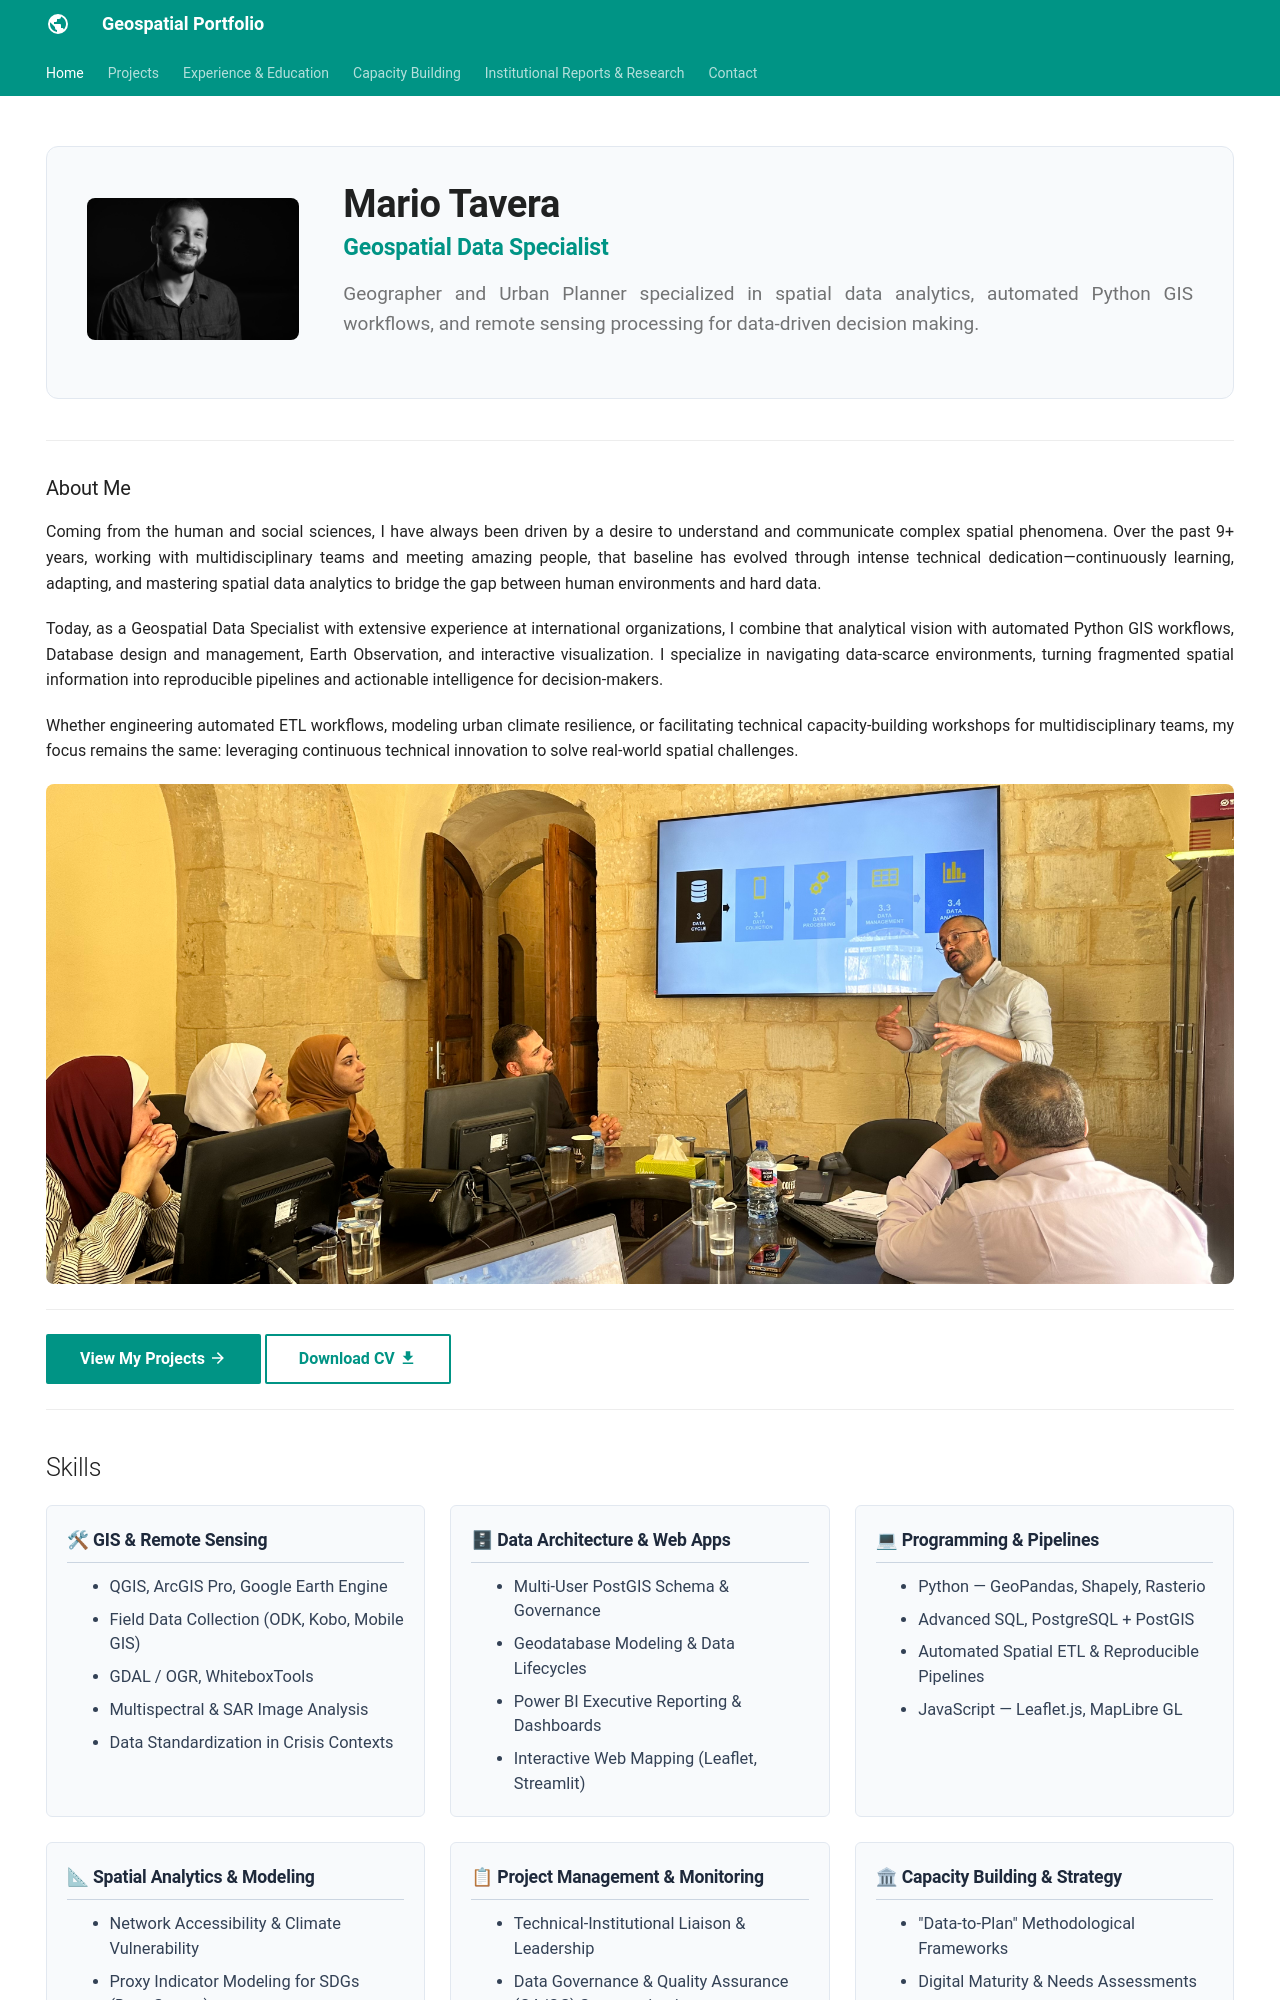

repository: Mariotavera/Mariotavera.github.io · page: index.html · generator: mkdocs

---
hide:
  - toc
  - navigation
---
<!--
CHECKLIST FOR THIS PAGE:
- [x] Replace [YOUR NAME] with your full name (3 places)
- [ ] Replace [YOUR JOB TITLE] with your current or target role
- [ ] Replace [YOUR TAGLINE] with a short phrase describing your focus
- [ ] Rewrite the About Me paragraph with your own words
- [x] Replace assets/images/profile.png with your actual photo (keep the filename or update it below)
- [x] Replace assets/images/about.png with your own image (a field photo, map, or workspace shot)
- [ ] Edit the skill cards to match your actual skills (add, remove, or rename cards as needed)
- [x] Update GitHub and LinkedIn links in the Connect section
- [x] Add your CV PDF to docs/assets/ and update the filename in the Download CV button
-->



<div class="hero">
  <img src="assets/images/profile.png" alt="Mario Tavera" class="profile-photo">
  <div class="hero-text">
    <h1>Mario Tavera</h1>
    <h2>Geospatial Data Specialist</h2>
    <p>Geographer and Urban Planner specialized in spatial data analytics, automated Python GIS workflows, and remote sensing processing for data-driven decision making.</p>
  </div>
</div>

---

<div class="about-section" markdown>
<div class="about-text" markdown>

### About Me

Coming from the human and social sciences, I have always been driven by a desire to understand and communicate complex spatial phenomena. Over the past 9+ years, working with multidisciplinary teams and meeting  amazing people, that baseline has evolved through intense technical dedication—continuously learning, adapting, and mastering spatial data analytics to bridge the gap between human environments and hard data.

Today, as a Geospatial Data Specialist with extensive experience at international organizations, I combine that analytical vision with automated Python GIS workflows, Database design and management, Earth Observation, and interactive visualization. I specialize in navigating data-scarce environments, turning fragmented spatial information into reproducible pipelines and actionable intelligence for decision-makers.

Whether engineering automated ETL workflows, modeling urban climate resilience, or facilitating technical capacity-building workshops for multidisciplinary teams, my focus remains the same: leveraging continuous technical innovation to solve real-world spatial challenges.

</div>

<div class="about-image">
  <img src="assets/images/about.png" alt="About">
</div>

</div>

---

[View My Projects :material-arrow-right:](projects/index.md){ .md-button .md-button--primary }
[Download CV :material-download:](assets/mariotavera-CV.pdf){ .md-button }


---
